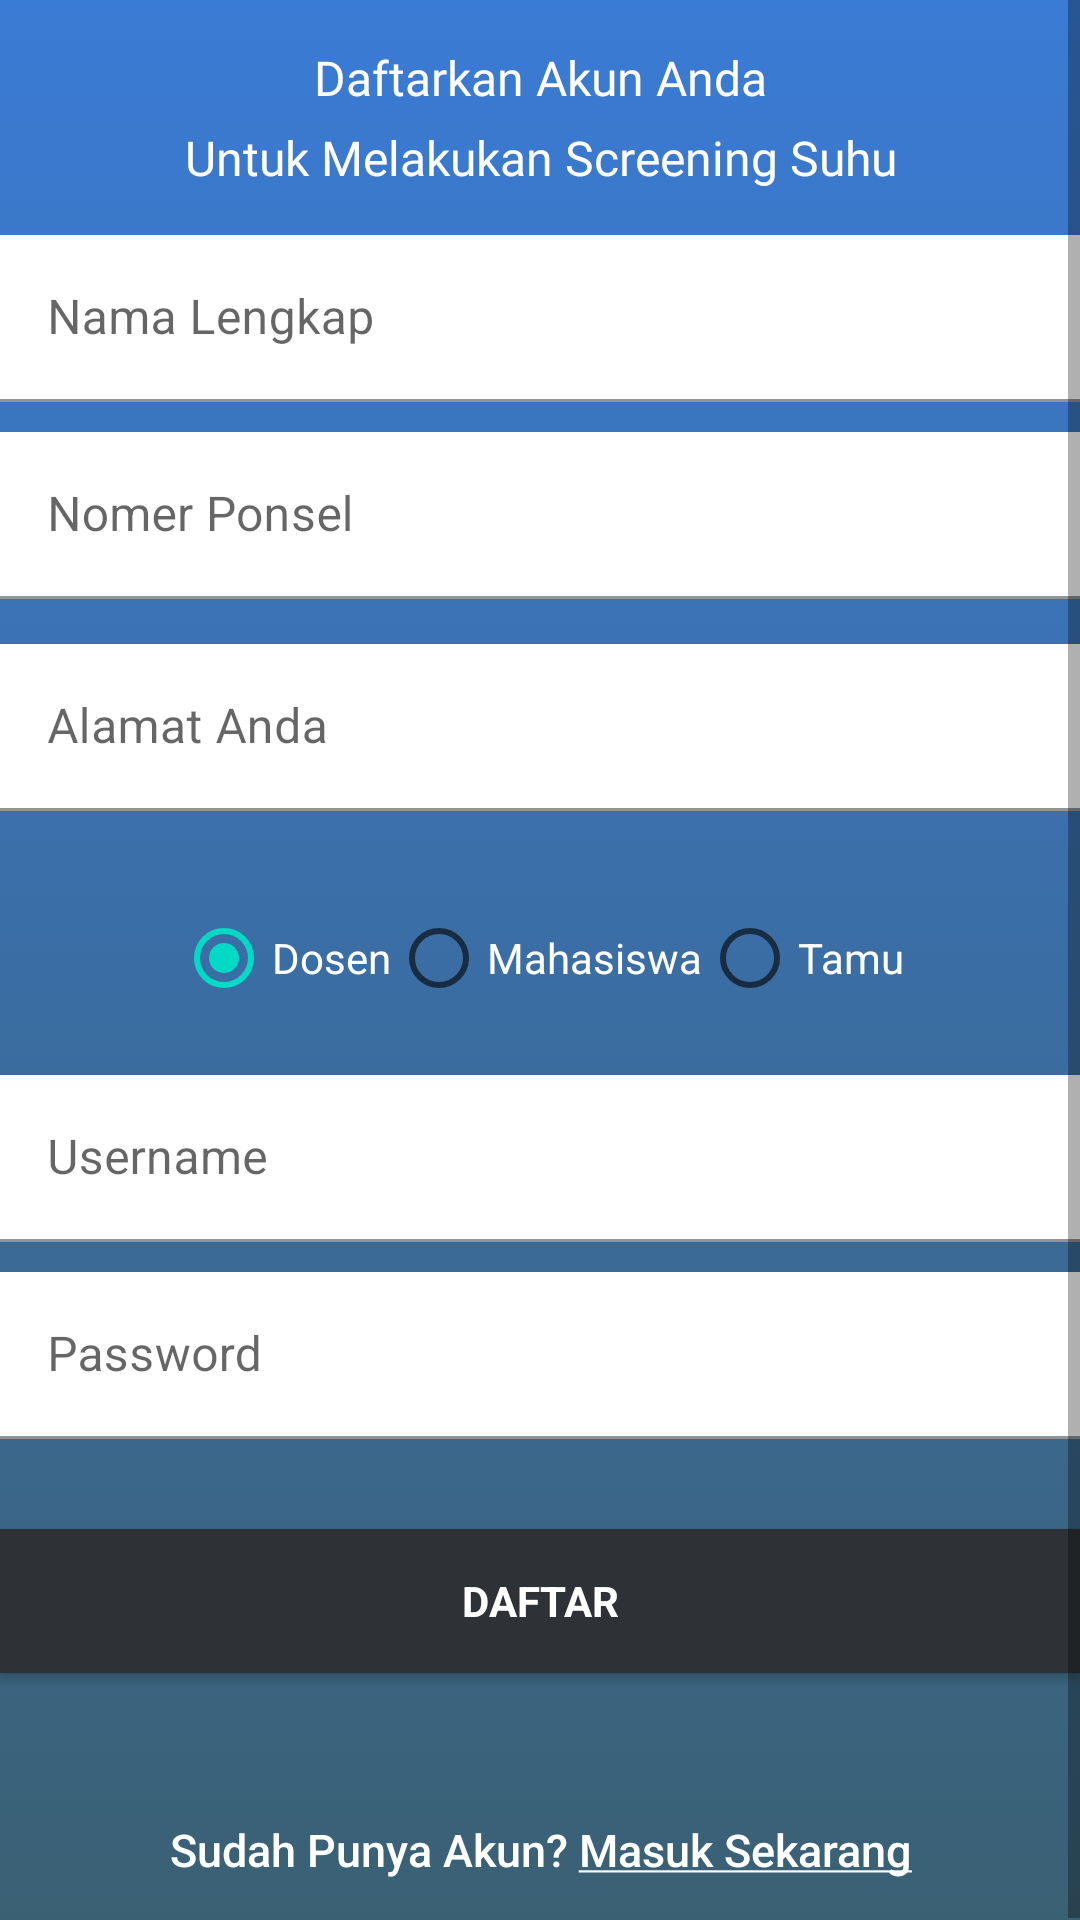

Write the Android layout XML for this screen, with the resource values it uses.
<!-- AndroidManifest.xml: application theme Theme.UserScreeningSuhu -->
<!-- res/layout/activity_register.xml -->
<?xml version="1.0" encoding="utf-8"?>
<LinearLayout
    xmlns:android="http://schemas.android.com/apk/res/android"
    xmlns:app="http://schemas.android.com/apk/res-auto"
    xmlns:tools="http://schemas.android.com/tools"
    android:layout_width="match_parent"
    android:layout_height="match_parent"
    tools:context=".RegisterActivity"
    android:orientation="vertical">

    <ScrollView
        android:layout_width="match_parent"
        android:layout_height="wrap_content">

        <LinearLayout
            android:layout_width="fill_parent"
            android:layout_height="fill_parent"
            android:background="@drawable/gradient_background2"
            android:gravity="center"
            android:orientation="vertical"
            android:padding="@dimen/activity_vertical_margin">

            <ImageView
                android:layout_width="@dimen/logo_w_h"
                android:layout_height="@dimen/logo_w_h"
                android:layout_gravity="center_horizontal"
                android:layout_marginBottom="15dp"
                android:src="@drawable/icon_register"/>

            <TextView
                android:layout_width="match_parent"
                android:layout_height="wrap_content"
                android:text="Daftarkan Akun Anda"
                android:layout_marginBottom="5dp"
                android:textColor="@color/white"
                android:fontFamily="@font/roboto_reguler"
                android:textSize="16dp"
                android:textAlignment="center"
                android:gravity="center_horizontal" />

            <TextView
                android:layout_width="match_parent"
                android:layout_height="wrap_content"
                android:text="Untuk Melakukan Screening Suhu"
                android:layout_marginBottom="15dp"
                android:textColor="@color/white"
                android:fontFamily="@font/roboto_reguler"
                android:textSize="16dp"
                android:textAlignment="center"
                android:gravity="center_horizontal" />

            <com.google.android.material.textfield.TextInputLayout
                android:layout_width="match_parent"
                android:layout_height="wrap_content">

                <androidx.appcompat.widget.AppCompatEditText
                    android:id="@+id/name"
                    android:layout_width="match_parent"
                    android:layout_height="wrap_content"
                    android:hint="@string/FullName"
                    android:layout_marginBottom="10dp"
                    android:inputType="textPersonName"
                    android:maxLines="1"
                    android:singleLine="true"
                    android:textColor="@color/black"
                    android:background="@color/white"/>

            </com.google.android.material.textfield.TextInputLayout>

            <com.google.android.material.textfield.TextInputLayout
                android:layout_width="match_parent"
                android:layout_height="wrap_content">

                <androidx.appcompat.widget.AppCompatEditText
                    android:id="@+id/phone"
                    android:layout_width="match_parent"
                    android:layout_height="wrap_content"
                    android:hint="@string/Tlp"
                    android:inputType="textPersonName"
                    android:maxLines="1"
                    android:singleLine="true"
                    android:textColor="@color/black"
                    android:background="@color/white"/>

            </com.google.android.material.textfield.TextInputLayout>

             <com.google.android.material.textfield.TextInputLayout
                    android:layout_width="match_parent"
                    android:layout_height="wrap_content"
                    android:layout_marginTop="15dp">

                    <androidx.appcompat.widget.AppCompatEditText
                        android:id="@+id/alamat"
                        android:layout_width="match_parent"
                        android:layout_height="wrap_content"
                        android:hint="@string/alamat"
                        android:layout_marginBottom="10dp"
                        android:inputType="textPersonName"
                        android:maxLines="1"
                        android:singleLine="true"
                        android:textColor="@color/black"
                        android:background="@color/white"/>

             </com.google.android.material.textfield.TextInputLayout>

            <RadioGroup
                android:id="@+id/Rgrup"
                android:layout_width="wrap_content"
                android:layout_height="wrap_content"
                android:orientation="horizontal"
                android:padding="15dp">

                <androidx.appcompat.widget.AppCompatRadioButton
                    android:id="@+id/dosen"
                    android:layout_width="wrap_content"
                    android:layout_height="wrap_content"
                    android:text="Dosen"
                    android:textColor="@color/white"
                    android:onClick="checkButton"
                    android:checked="true"/>

                <androidx.appcompat.widget.AppCompatRadioButton
                    android:id="@+id/mahasiswa"
                    android:layout_width="wrap_content"
                    android:layout_height="wrap_content"
                    android:text="Mahasiswa"
                    android:textColor="@color/white"
                    android:onClick="checkButton" />

                <androidx.appcompat.widget.AppCompatRadioButton
                    android:id="@+id/tamu"
                    android:layout_width="wrap_content"
                    android:layout_height="wrap_content"
                    android:text="Tamu"
                    android:textColor="@color/white"
                    android:onClick="checkButton" />
            </RadioGroup>

            <com.google.android.material.textfield.TextInputLayout
                android:layout_width="match_parent"
                android:layout_height="wrap_content">

                <androidx.appcompat.widget.AppCompatEditText
                    android:id="@+id/username"
                    android:layout_width="match_parent"
                    android:layout_height="wrap_content"
                    android:hint="@string/username"
                    android:layout_marginBottom="10dp"
                    android:inputType="textEmailAddress"
                    android:maxLines="1"
                    android:singleLine="true"
                    android:textColor="@color/black"
                    android:background="@color/white"/>

            </com.google.android.material.textfield.TextInputLayout>

            <com.google.android.material.textfield.TextInputLayout
                android:layout_width="match_parent"
                android:layout_height="wrap_content">

                <androidx.appcompat.widget.AppCompatEditText
                    android:id="@+id/password"
                    android:layout_width="match_parent"
                    android:layout_height="wrap_content"
                    android:focusableInTouchMode="true"
                    android:hint="@string/hint_password"
                    android:layout_marginBottom="10dp"
                    android:imeOptions="actionUnspecified"
                    android:inputType="textPassword"
                    android:maxLines="1"
                    android:singleLine="true"
                    android:textColor="@color/black"
                    android:background="@color/white"/>

            </com.google.android.material.textfield.TextInputLayout>

            <androidx.appcompat.widget.AppCompatButton
                android:id="@+id/sign_up_button"
                style="?android:textAppearanceSmall"
                android:layout_width="match_parent"
                android:layout_height="wrap_content"
                android:layout_marginTop="20dp"
                android:background="@color/bg_register"
                android:text="@string/action_sign_in_short"
                android:textColor="@color/white"
                android:textStyle="bold" />

            <androidx.appcompat.widget.AppCompatButton
                android:layout_marginTop="35dp"
                android:id="@+id/sign_in_button"
                android:layout_width="fill_parent"
                android:layout_height="wrap_content"
                android:background="@null"
                android:text="@string/btn_link_to_login"
                android:textAllCaps="false"
                android:textColor="@color/white"
                android:textSize="15dp" />

        </LinearLayout>

    </ScrollView>


</LinearLayout>
<!-- resources referenced by this layout -->
<resources>
  <color name="bg_register">#2e3237</color>
  <color name="black">#FF000000</color>
  <color name="white">#FFFFFFFF</color>
  <!-- drawable gradient_background2 (drawable) -->
  <?xml version="1.0" encoding="utf-8"?>
  <selector xmlns:android="http://schemas.android.com/apk/res/android">
  
      <item>
          <shape>
              <gradient
                  android:angle="90"
                  android:startColor="#3a6073"
                  android:endColor="#3a7bd5"
                  android:type="linear"/>
          </shape>
      </item>
  
  </selector>
  <!-- drawable icon_register: png bitmap (drawable, 22181 bytes) -->
  <string name="FullName">Nama Lengkap</string>
  <string name="Tlp">Nomer Ponsel</string>
  <string name="action_sign_in_short">Daftar</string>
  <string name="alamat">Alamat Anda</string>
  <string name="btn_link_to_login">Sudah Punya Akun? <u>Masuk Sekarang</u></string>
  <string name="hint_password">Password</string>
  <string name="username">Username</string>
  <style name="Theme.UserScreeningSuhu" parent="Theme.MaterialComponents.DayNight.NoActionBar">
          
          <item name="colorPrimary">@color/purple_500</item>
          <item name="colorPrimaryVariant">@color/purple_700</item>
          <item name="colorOnPrimary">@color/white</item>
          
          <item name="colorSecondary">@color/teal_200</item>
          <item name="colorSecondaryVariant">@color/teal_700</item>
          <item name="colorOnSecondary">@color/black</item>
          
          <item name="android:statusBarColor" tools:targetApi="l">?attr/colorPrimaryVariant</item>
          
      </style>
  <color name="purple_500">#FF6200EE</color>
  <color name="purple_700">#FF3700B3</color>
  <color name="teal_200">#FF03DAC5</color>
  <color name="teal_700">#FF018786</color>
</resources>
